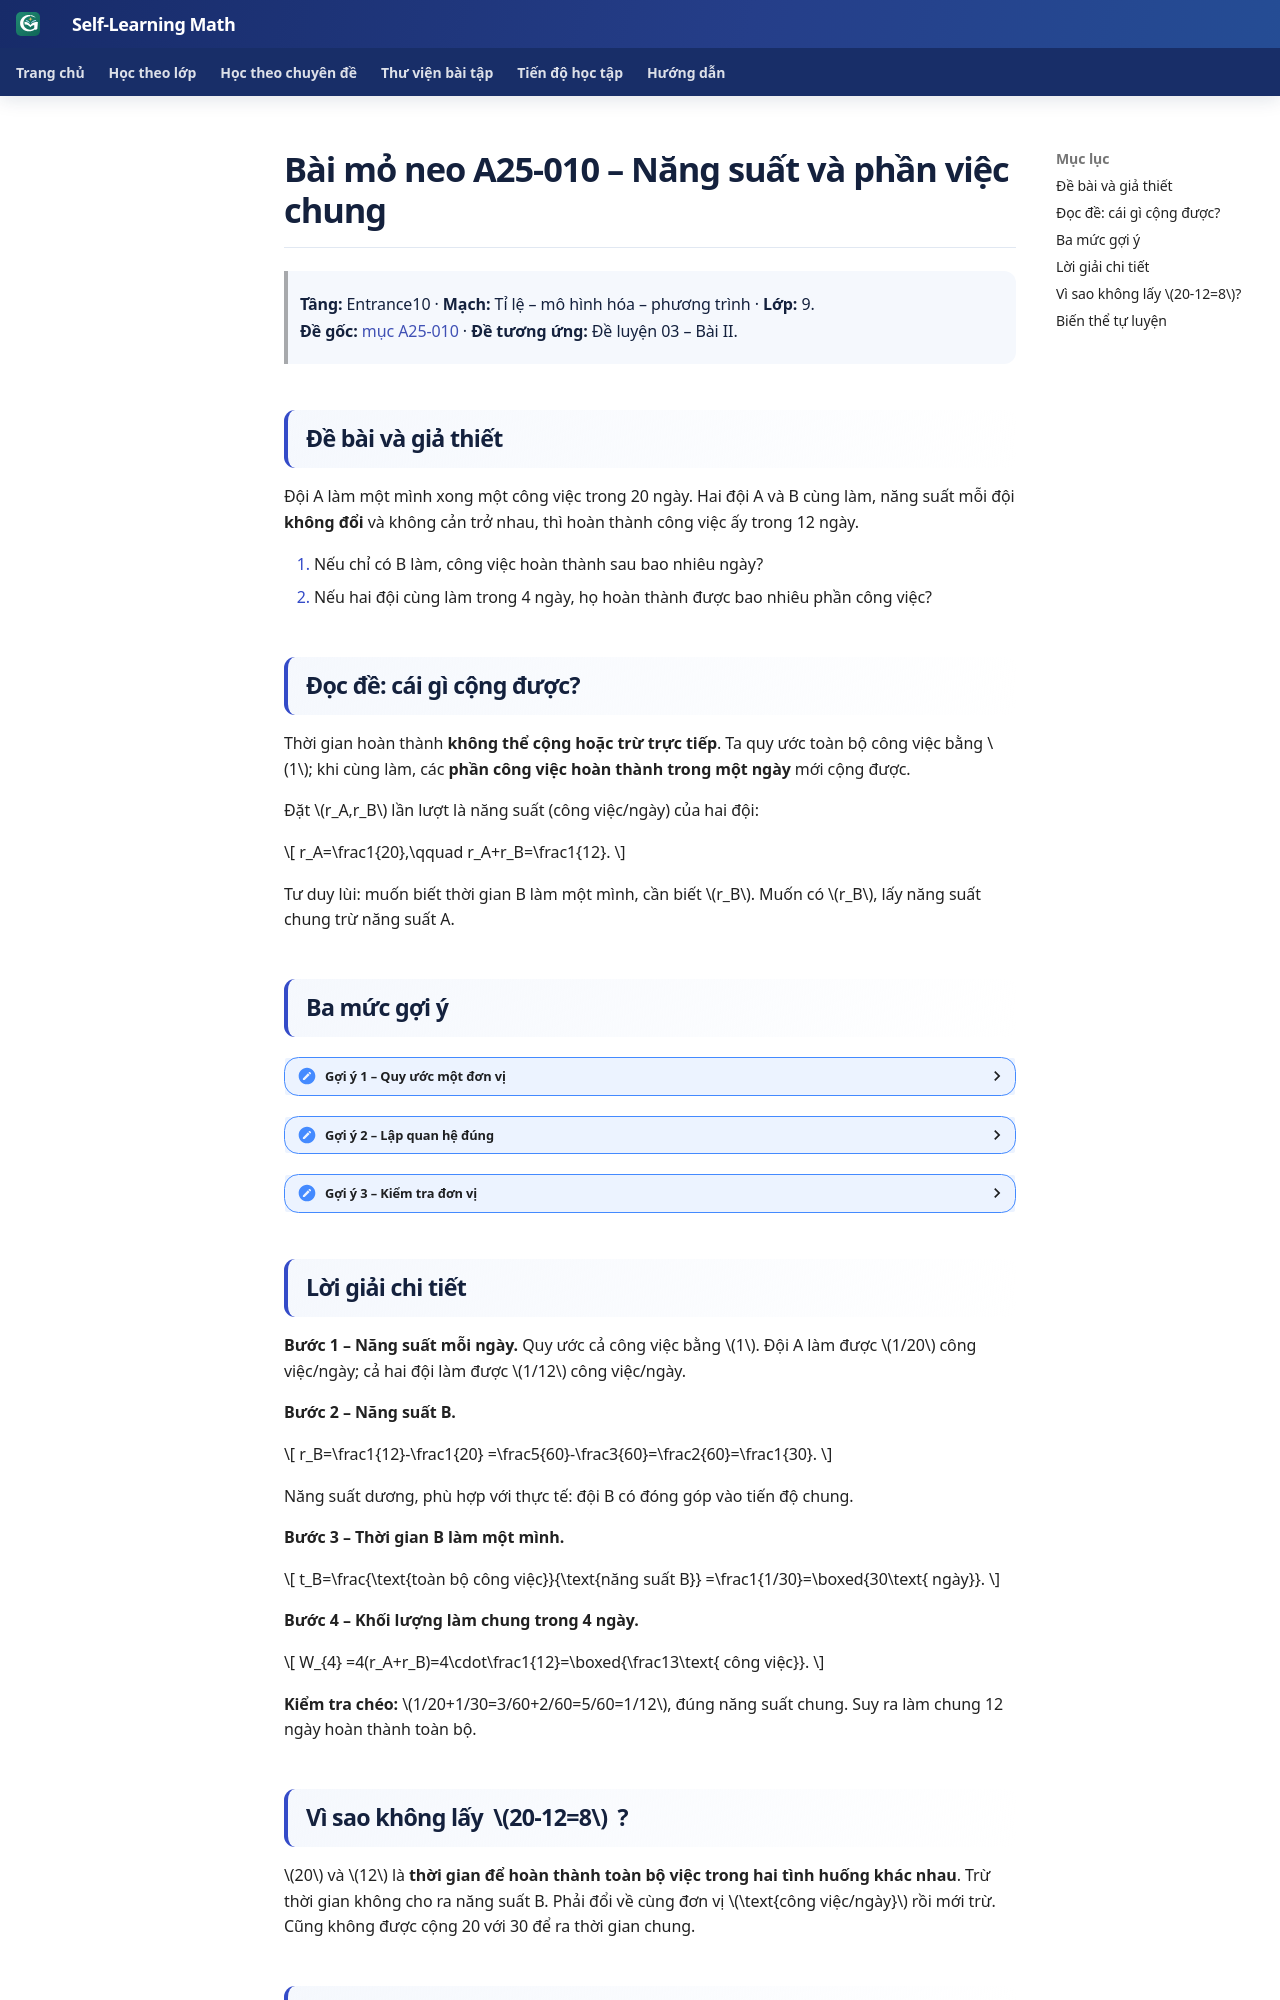

repository: TMA2015/roadmap-toan-thcs · page: kien-thuc/25-tong-hop-on-thi-10/anchor-25-010/index.html · generator: mkdocs

# Bài mỏ neo A25-010 – Năng suất và phần việc chung

> **Tầng:** Entrance10 · **Mạch:** Tỉ lệ – mô hình hóa – phương trình · **Lớp:** 9.  
> **Đề gốc:** [mục A25-010](bai-toan-kinh-dien.md#anchor-25-010) · **Đề tương ứng:** Đề luyện 03 – Bài II.

## Đề bài và giả thiết

Đội A làm một mình xong một công việc trong 20 ngày. Hai đội A và B cùng làm, năng suất mỗi đội **không đổi** và không cản trở nhau, thì hoàn thành công việc ấy trong 12 ngày.

1. Nếu chỉ có B làm, công việc hoàn thành sau bao nhiêu ngày?
2. Nếu hai đội cùng làm trong 4 ngày, họ hoàn thành được bao nhiêu phần công việc?

## Đọc đề: cái gì cộng được?

Thời gian hoàn thành **không thể cộng hoặc trừ trực tiếp**. Ta quy ước toàn bộ công việc bằng \(1\); khi cùng làm, các **phần công việc hoàn thành trong một ngày** mới cộng được.

Đặt \(r_A,r_B\) lần lượt là năng suất (công việc/ngày) của hai đội:

\[
r_A=\frac1{20},\qquad r_A+r_B=\frac1{12}.
\]

Tư duy lùi: muốn biết thời gian B làm một mình, cần biết \(r_B\). Muốn có \(r_B\), lấy năng suất chung trừ năng suất A.

## Ba mức gợi ý

<details><summary>Gợi ý 1 – Quy ước một đơn vị</summary>
Coi toàn bộ công việc là \(1\). Trong một ngày, A làm được phần nào?
</details>

<details><summary>Gợi ý 2 – Lập quan hệ đúng</summary>
Hai đội cùng làm được \(1/12\) công việc mỗi ngày, nên \(r_B=1/12-1/20\).
</details>

<details><summary>Gợi ý 3 – Kiểm tra đơn vị</summary>
Nếu \(r_B=1/30\) công việc/ngày, thời gian B làm một mình là \(1:(1/30)\) ngày.
</details>

## Lời giải chi tiết

**Bước 1 – Năng suất mỗi ngày.** Quy ước cả công việc bằng \(1\). Đội A làm được \(1/20\) công việc/ngày; cả hai đội làm được \(1/12\) công việc/ngày.

**Bước 2 – Năng suất B.**

\[
r_B=\frac1{12}-\frac1{20}
=\frac5{60}-\frac3{60}=\frac2{60}=\frac1{30}.
\]

Năng suất dương, phù hợp với thực tế: đội B có đóng góp vào tiến độ chung.

**Bước 3 – Thời gian B làm một mình.**

\[
t_B=\frac{\text{toàn bộ công việc}}{\text{năng suất B}}
=\frac1{1/30}=\boxed{30\text{ ngày}}.
\]

**Bước 4 – Khối lượng làm chung trong 4 ngày.**

\[
W_{4} =4(r_A+r_B)=4\cdot\frac1{12}=\boxed{\frac13\text{ công việc}}.
\]

**Kiểm tra chéo:** \(1/20+1/30=3/60+2/60=5/60=1/12\), đúng năng suất chung. Suy ra làm chung 12 ngày hoàn thành toàn bộ.

## Vì sao không lấy \(20-12=8\)?

\(20\) và \(12\) là **thời gian để hoàn thành toàn bộ việc trong hai tình huống khác nhau**. Trừ thời gian không cho ra năng suất B. Phải đổi về cùng đơn vị \(\text{công việc/ngày}\) rồi mới trừ. Cũng không được cộng 20 với 30 để ra thời gian chung.
